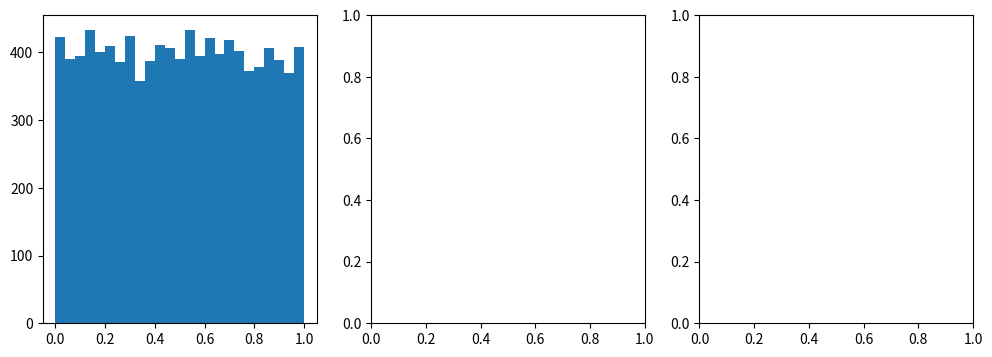

This figure's Python source: (Note: this script raises an exception after producing the figure.)
import numpy as np
import matplotlib.pyplot as plt

n = 10000
sim = np.random.rand(n,)
inside = len(sim[(sim>0.7)&(sim<0.75)])
print("Percentage = %d / %d = %0.4f"%(inside, n, inside/n))

print(1.0/np.exp(2))

tau = 1
n = 10000
sim = np.random.exponential(scale=tau, size=(n,))
inside = len(sim[sim>2*tau])
print("Percentage = %d / %d = %0.4f"%(inside, n, inside/n))

from scipy.special import erf
print((1-erf(np.sqrt(2)))/2)

n = 10000
mu = 0
sigma = 3
sim = sigma*np.random.randn(n,) + mu
inside = len(sim[sim>2*sigma])
print("Percentage = %d / %d = %0.4f"%(inside, n, inside/n))

import seaborn as sns

x1 = np.random.rand(10000,)
x2 = np.random.rand(10000,)

x = x1 + x2

fig = plt.figure(figsize=(12,4))
ax1, ax2, ax3 = [fig.add_subplot(1,3,i+1) for i in range(3)]

ax1.hist(x1, normed=True, bins=25)
ax2.hist(x2, normed=True, bins=25)
ax3.hist(x,  normed=True, bins=25)

ax1.set_xlabel(r'$x_1$')
ax2.set_xlabel(r'$x_2$')
ax3.set_xlabel(r'$x_1 + x_2$')

plt.show()

def draw_uniform_sums(nx):

    tot = 10000

    xs = []
    xsum = np.zeros(tot,)
    for x in range(nx):
        x = np.random.rand(tot,)
        xsum += x
        xs.append(x)

    fig = plt.figure(figsize=(14,2))
    axes = [fig.add_subplot(1,nx,i+1) for i in range(nx)]

    for i, (ax, x) in enumerate(zip(axes,xs)):
        ax.hist(x, normed=True, bins=25)
        ax.set_xlabel(r'$x_%d$'%(i+1))

    fig2 = plt.figure(figsize=(4,4))
    ax2 = fig2.add_subplot(1,1,1)
    ax2.hist(xsum, normed=True, bins=25)
    ax2.set_xlabel(r'$\Sigma x_i$')
    
    plt.show()

draw_uniform_sums(3)

draw_uniform_sums(6)

draw_uniform_sums(8)



